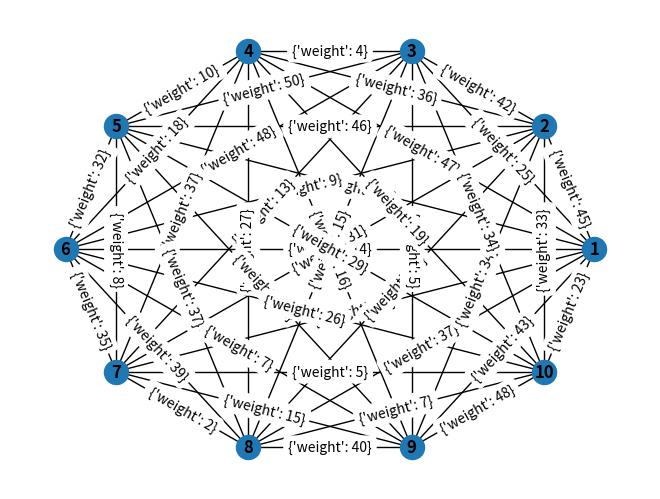
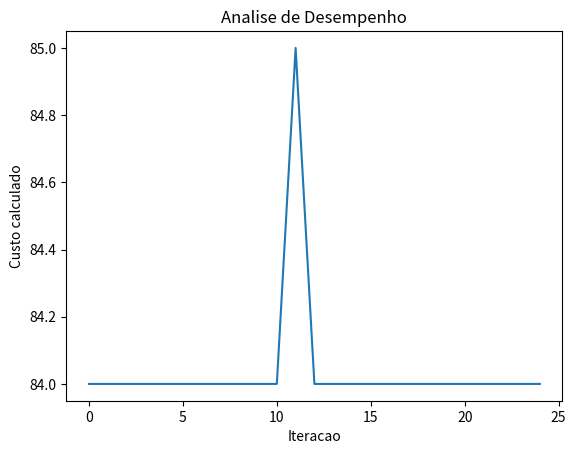

The matplotlib source for these figures, in order:
#!/usr/bin/env python3
# -*- coding: utf-8 -*-
"""
Created on Sat Oct 20 21:55:02 2018
@author: victor
"""

import numpy as np
import random
import networkx as nx
import matplotlib.pyplot as plt

taxa_crossover = 0.85  # Taxa de cruzamento
taxa_mutacao = 0.0015  # Taxa de mutacao

'''# Modelando  o grafo da questao
Mapa = nx.Graph()
Mapa.add_nodes_from([1,2,3,4,5])
Mapa.add_weighted_edges_from([(1,2,2),(2,3,4),(3,4,7),(4,5,3),(5,1,6),(1,3,9),
                              (2,4,3),(2,5,8),(1,4,3),(3,5,3)])
'''
cidades = []
qtd_cidade = 10
for i in range(1, qtd_cidade+1):
    cidades.append(i)

Mapa = nx.Graph()
Mapa.add_nodes_from(cidades)
for i in range(1, qtd_cidade+1):
    for j in range(1, qtd_cidade+1):
        if i > j:  # Pra não percorrer a mesma aresta duas vezes
            Mapa.add_edge(i,j, weight=random.randint(0, 50))

nx.draw_circular(Mapa,with_labels=True,font_weight='bold')
nx.draw_networkx_edge_labels(Mapa, pos=nx.circular_layout(Mapa))
plt.show()


def pop_inic(tam_pop, tam_cromo):
    '''Gera populacao inical. Recebe o tamanho da populacao e do cromossomo.'''
    cromossomos = []  # Lista de caminhos
    cidades = []  # Lista com nomes das cidades
    for i in range(1,tam_cromo+1):  # Nomeia cidades e 1 a tam_cromo+1
        cidades.append(i)
        
    for i in range(tam_pop):  # Cria lista de cromossomos
        caminho = random.sample(cidades, tam_cromo)
        while(caminho in cromossomos):  # while garante que nao ha dois caminhos iguais na populacao
            caminho = random.sample(cidades, tam_cromo)
        cromossomos.append(caminho)  # Adiciona caminho ao fim da lista        
    return cromossomos


def aptidao(grafo, caminho):
    '''Retorna o custo de percorrer no grafo o caminho dado. Para nosso 
    problema quanto menor o custo, melhor. Por isso definimos que 
    Aptidao = 1/Custo'''
    soma = 0
    for i in range(len(caminho)-1):
        soma += grafo[caminho[i]][caminho[i+1]]['weight']
    return 1/soma



def cria_roleta(grafo, caminhos):
    '''Recebe o grafo e uma lista de caminhos. Primeiro, cria uma lista na qual cada 
    posicao i contem a probabilidade do elemento i na lista de caminhos ser 
    selecionado. Depois retorna a prob. cumulativa.'''
    custos = []  # Lista com custos de todos caminhos dados
    for c in caminhos:
        custos.append(aptidao(grafo, c))
    soma_custos = np.sum(custos)  # Somatorio dos custos
    prob = [x/soma_custos for x in custos]  # prob eh UMA LISTA DE x/soma_custos PARA TODO x EM custos
    return list(np.cumsum(prob))  # Retorna uma lista comum


def selec_pais(prob_cumul, cromossomos):
    '''Recebe a probabilidade cumulativa e uma lista de cromossomos. Retorna
    uma lista com os cromossomos selecionados para serem pais.'''
    pais = []  # lista com os pais da geracao atual
    for cromo in cromossomos:
        val = random.uniform(0,1)  # Gera um aleatorio no intervalo [0,1]
        for i in range(len(prob_cumul)):  # Percorre a lista de prob. cumulativa procurando o primeiro maior que val
            if prob_cumul[i] > val:  # Se encontrar...
                pais.append(cromossomos[i])  # Adiciona na lista de pais
                break
    return pais



def cria_filhos(pai, mae):
    '''Aplica o algoritmo de cruzamente entre dois caminhos. Recebe dois
    indivoduos de mesmo tamanho e retorna seus 2 filhos. Esta funcao eh necessaria para que 
    crossover() funcione.'''
    pos_max = len(pai)
    p1,p2 = 0,0
    while(p1>=p2):
        p1,p2 = random.randint(0, pos_max),random.randint(0, pos_max)
    
    m1,m2 = 0,0
    while(m1>=m2):
        m1,m2 = random.randint(0, pos_max),random.randint(0, pos_max)
    
    filho1,filho2 = [],[]  # Crio lista preenchidas com -1
    for i in pai:
        filho1.append(-1)
        filho2.append(-1)
    
    # Primeiro passo: parte dos pais entre os cortes sao transmitidos integralmente aos filhos
    for i in range(len(pai)):  
        if i >= p1 and i < p2:  # Preenchendo filho 1 com parte do pai
            filho1[i] = pai[i]
        if i >= m1 and i < m2:  # Preenchendo filho 2 com parte da mae
            filho2[i] = mae[i]

    # Segundo passo: preenchemos filho1 com o resto da mae
    for i in range(len(mae)-1, -1, -1):  # Percorre 'mae' em sentido contrario a leitura
        if mae[i] not in filho1:
            #print(str(mae[i])+' not in filho1')
            #print('filho1['+str(ind)+'] = '+str(mae[i]))
            for j in range(len(filho1)):
                if j not in range(p1,p2) and filho1[j]==-1:
                    filho1[j] = mae[i]
                    break
        
    # Terceiro passo: preenchemos filho2 com o resto do pai
    for i in range(len(pai)-1, -1, -1):
        if pai[i] not in filho2:
            for j in range(len(filho2)):
                if j not in range(m1,m2) and filho2[j]==-1:
                    filho2[j] = pai[i]
                    break
    return filho1, filho2    


def crossover(pais, taxa_crossover):
    ''' Recebe uma lista com os pais e a taxa de cruzamento. Retorna os pais
    da proxima geracao. A realizacao do cruzamento ou nao, eh decidido pela taxa
    de crossover'''
    filhos = []
    sobreviventes = []  # pais que continuarao na proxima geracao
    for i in range(0, len(pais)-1, 2):
        if random.uniform(0,1) < taxa_crossover:  # Aceito fazer cruzamento
            f1,f2 = cria_filhos(pais[i],pais[i+1])
            filhos.append(f1); filhos.append(f2)  # Guarda resultados em 'filhos'
        else:  # Recuso cruzamento
            sobreviventes.append(pais[i]); sobreviventes.append(pais[i+1])  # Guardo os pais em 'sobreviventes'
    return filhos, sobreviventes


def trocaCidades(caminho):
    '''Retorna o mesmo caminho com duas cidades trocadas de lugar. Essa funcao
    eh necessaria para que mutacao() dê certo.'''
    pos1 = 0
    pos2 = 0
    adj = caminho.copy()
    while(pos1==pos2):
        pos1 = random.randint(1,len(caminho)-1)
        pos2 = random.randint(1,len(caminho)-1)
    adj[pos1],adj[pos2] = adj[pos2],adj[pos1]  # Realiza troca
    return adj


def mutacao(filhos, taxa_mutacao):
    ''' Aplica uma alteracao aleatoria em alguns dos filhos, que sao 
    selecionados aleatoriamente. A quantidade de filhos a ser mutados eh 
    decidida pela taxa de mutacao.'''
    filhos_novo = filhos.copy()
    for f in filhos_novo:
        if random.uniform(0,1) < taxa_mutacao:
            f = trocaCidades(f)
    return filhos_novo


def geracao(grafo, cromossomos):
    '''Retorna informacoes sobre a geracao atual. Informacoes como: roleta de 
    selecao, indivoduo de melhor aptidao, aptidao media.'''
    roleta = cria_roleta(grafo, cromossomos)
    aptidoes = []
    for c in cromossomos:
        aptidoes.append(aptidao(grafo, c))
    
    pos_melhor = np.argmax(aptidoes)  #Melhor = maior = menor custo
    melhor_apt = aptidoes[pos_melhor]
    melhor_cromo = cromossomos[pos_melhor]
    media = np.mean(aptidoes)
    return roleta, melhor_apt, melhor_cromo, media


def GA(tam_pop,tam_cromo,iter_max,taxa_crossover,taxa_mutacao):
    i=0  # Conta quantas geracoes foram geradas
    cromossomos = pop_inic(tam_pop, tam_cromo)
    roleta, tmp_melhor_apt, tmp_melhor_caminho, tmp_media = geracao(Mapa, cromossomos)
    melhor_caminho = [tmp_melhor_caminho]  # Guarda melhor caminho da geracao  | historico
    melhor_apt = [tmp_melhor_apt]          # Guarda melhor aptidao da geracao  | das
    media = [tmp_media]                    # Guarda a media das aptidoes       | geracoes
    while True:
        prob_cumul = cria_roleta(Mapa, cromossomos)  # Crio lista que servira de roleta
        pais = selec_pais(prob_cumul, cromossomos)  # Dentre os indivoduos atuais, seleciono quais serao pais
        filhos, sobreviventes = crossover(pais, taxa_crossover)  # Criacao de filhos
        filhos = mutacao(filhos,taxa_mutacao)  # Somente os recem chegados sao mutados
        cromossomos = list(map(list,filhos))  # Nova populacao
        for s in sobreviventes:  # como 'sobreviventes' eh uma lista de listas(caminhos), temos de fazer um FOR para incluo-lo em cormossomos
            cromossomos.append(s)
        i+=1
        if i > iter_max: # Verifico se ja basta de iteracoes
            break
        roleta, tmp_melhor_apt, tmp_melhor_caminho, tmp_media = geracao(Mapa, cromossomos)  # Faco inferencias sobre a nova geracao 
        melhor_caminho.append(tmp_melhor_caminho) # Atualizacao
        melhor_apt.append(tmp_melhor_apt)         # dos
        media.append(tmp_media)                   # historicos
    ind = np.argmax(melhor_apt)  # Recupera em qual geracao ocorreu o melhor indivoduo de todos
    return ind, melhor_caminho[ind], melhor_apt[ind], media


custos = []
for i in range(25):  # Testando 25 vezes para ver a precisao do resultado
    ind,caminho, apt, media = GA(20, 5, 20, taxa_crossover, taxa_mutacao)
    custos.append(1/apt)  # O custo de percorre o caminho eh o inverso da aptidao

plt.plot(custos)
plt.title('Analise de Desempenho')
plt.xlabel('Iteracao')
plt.ylabel('Custo calculado')
plt.show()
